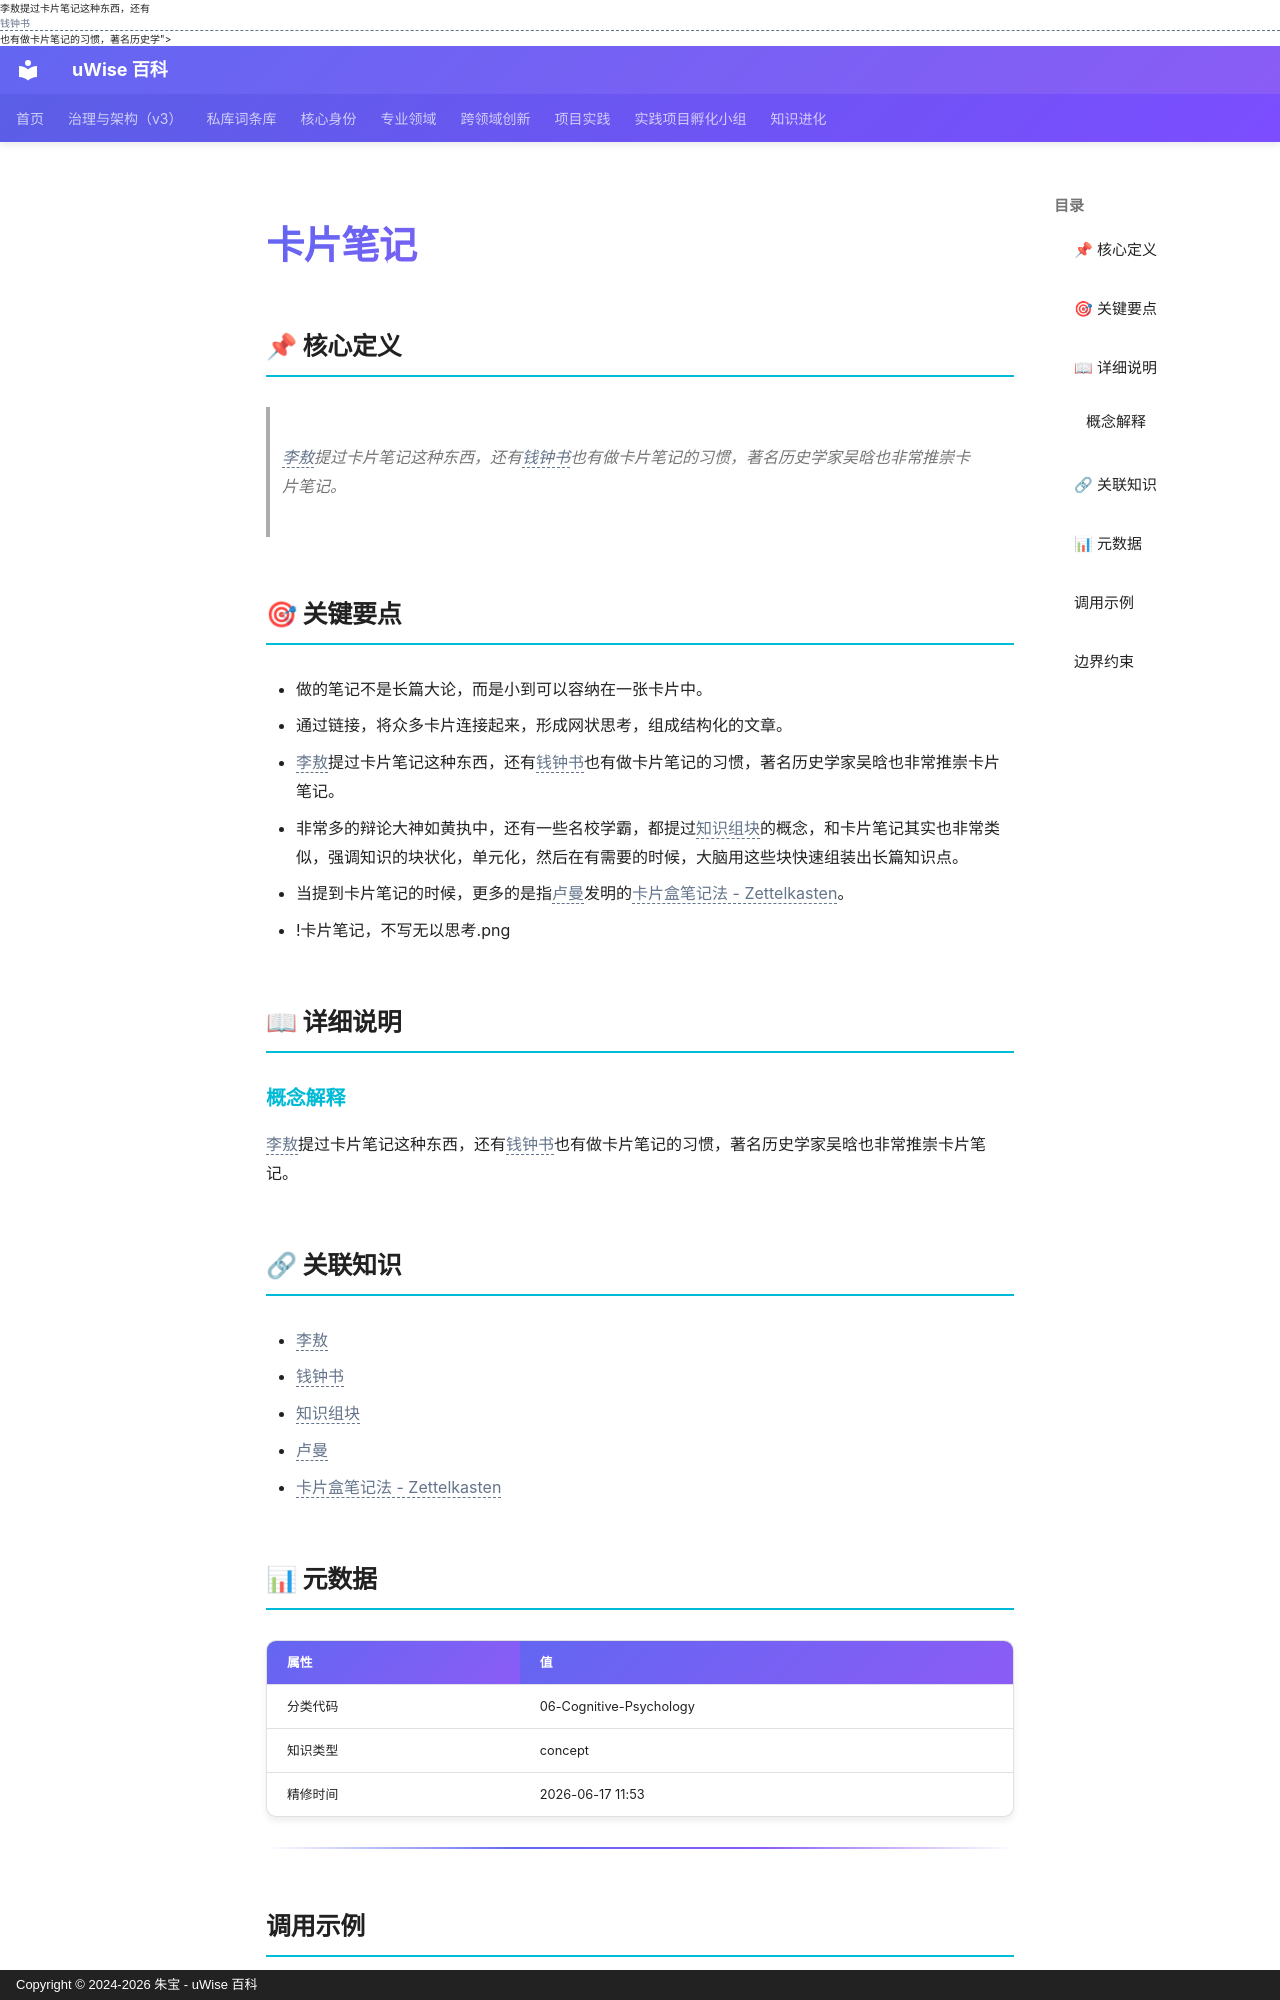

repository: zhubao315/uWise · page: vault-encyclopedia/md-e7784875/index.html · generator: mkdocs · copyright: Copyright © 2024-2026 朱宝 - uWise 百科

---
title: "卡片笔记"
description: "<span class=\"uw-unresolved\" data-target=\"李敖\" title=\"未解析的双链目标：李敖\">李敖</span>提过卡片笔记这种东西，还有<span class=\"uw-unresolved\" data-target=\"钱钟书\" title=\"未解析的双链目标：钱钟书\">钱钟书</span>也有做卡片笔记的习惯，著名历史学"
---

# 卡片笔记

## 📌 核心定义

> <span class="uw-unresolved" data-target="李敖" title="未解析的双链目标：李敖">李敖</span>提过卡片笔记这种东西，还有<span class="uw-unresolved" data-target="钱钟书" title="未解析的双链目标：钱钟书">钱钟书</span>也有做卡片笔记的习惯，著名历史学家吴晗也非常推崇卡片笔记。

## 🎯 关键要点

- 做的笔记不是长篇大论，而是小到可以容纳在一张卡片中。
- 通过链接，将众多卡片连接起来，形成网状思考，组成结构化的文章。
- <span class="uw-unresolved" data-target="李敖" title="未解析的双链目标：李敖">李敖</span>提过卡片笔记这种东西，还有<span class="uw-unresolved" data-target="钱钟书" title="未解析的双链目标：钱钟书">钱钟书</span>也有做卡片笔记的习惯，著名历史学家吴晗也非常推崇卡片笔记。
- 非常多的辩论大神如黄执中，还有一些名校学霸，都提过<span class="uw-unresolved" data-target="知识组块" title="未解析的双链目标：知识组块">知识组块</span>的概念，和卡片笔记其实也非常类似，强调知识的块状化，单元化，然后在有需要的时候，大脑用这些块快速组装出长篇知识点。
- 当提到卡片笔记的时候，更多的是指<span class="uw-unresolved" data-target="卢曼" title="未解析的双链目标：卢曼">卢曼</span>发明的<span class="uw-unresolved" data-target="卡片盒笔记法 - Zettelkasten" title="未解析的双链目标：卡片盒笔记法 - Zettelkasten">卡片盒笔记法 - Zettelkasten</span>。
- !卡片笔记，不写无以思考.png

## 📖 详细说明

### 概念解释
<span class="uw-unresolved" data-target="李敖" title="未解析的双链目标：李敖">李敖</span>提过卡片笔记这种东西，还有<span class="uw-unresolved" data-target="钱钟书" title="未解析的双链目标：钱钟书">钱钟书</span>也有做卡片笔记的习惯，著名历史学家吴晗也非常推崇卡片笔记。


## 🔗 关联知识

- <span class="uw-unresolved" data-target="李敖" title="未解析的双链目标：李敖">李敖</span>
- <span class="uw-unresolved" data-target="钱钟书" title="未解析的双链目标：钱钟书">钱钟书</span>
- <span class="uw-unresolved" data-target="知识组块" title="未解析的双链目标：知识组块">知识组块</span>
- <span class="uw-unresolved" data-target="卢曼" title="未解析的双链目标：卢曼">卢曼</span>
- <span class="uw-unresolved" data-target="卡片盒笔记法 - Zettelkasten" title="未解析的双链目标：卡片盒笔记法 - Zettelkasten">卡片盒笔记法 - Zettelkasten</span>

## 📊 元数据

| 属性 | 值 |
|------|-----|
| 分类代码 | 06-Cognitive-Psychology |
| 知识类型 | concept |
| 精修时间 | 2026-06-17 11:53 |

---
